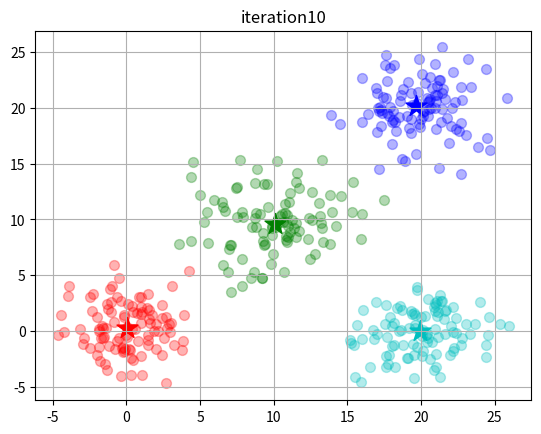

Here is the Python script that generated this plot:
import numpy as np
#np.set_printoptions(threshold=np.inf)
import matplotlib.pyplot as plt
from scipy.spatial import distance
#import matplotlib as plt


c_color = ['r','g','b','c','m','y','k','purple']

#生成data
data_num = 100
data_dim = 2
data = 0 + 2*np.random.randn(data_num, data_dim)
temp = 10 + 3*np.random.randn(data_num, data_dim)
data = np.concatenate((data, temp),axis=0)
temp = 0 + 2*np.random.randn(data_num, data_dim)
temp[:,0] = temp[:,0] + 20
data = np.concatenate((data, temp),axis=0)
temp = 20 + 2*np.random.randn(data_num, data_dim)
temp[:,1] = temp[:,1] 
data = np.concatenate((data, temp),axis=0)
data_num = data_num*4

def neightbourhood_points(X,x_centroid, dist=3):#鄰近粒子平均值(粒子,重心,距離)
    eligible_X = []#選擇粒子
    
    for x in X: #逐一計算距離
        distance_between = distance.euclidean(x, x_centroid)#計算與重心距離
        if distance_between <= dist: #與重心距離小於設定距離
            eligible_X.append(x)#將粒子加入選擇粒子   
            
    eligible_X = np.array(eligible_X)#轉為np array
    mean = np.mean(eligible_X, axis=0)#mean = eligible_X平均值
    return eligible_X, mean#回傳

x = np.copy(data)

iteration = 0 #代數
for i in range(10):#迭代
    mean = np.zeros((data_num,data_dim))#重設mean
    
    for i in range(data_num):#逐一計算粒子
        eligible_X, mean[i] = neightbourhood_points(data, x[i] , dist=5)
        
    plt.clf()#清理畫面
    plt.scatter(data[:,0], data[:,1], color= 'blue',s=50,alpha=0.3)#畫原始粒子
    plt.scatter(x[:,0], x[:,1], color= 'red',s=50,alpha=0.3)#畫鄰近粒子平均值粒子
      
    x = mean
    
    plt.title('iteration' + str(iteration))
    iteration = iteration + 1
    plt.grid()
    # plt.show()
    plt.pause(0.1)
    
#重畫group圖
plt.clf()
threshold = 1.0 

center = x[0,:].reshape((1,2))
print(center)
for i in range(data_num):#找重心
    found =False
    for j in range(center.shape[0]):
        dst = distance.euclidean(x[i],center[j])
        
        if dst < threshold:
            found = True
            break
    if not found:
         center = np.concatenate((center,x[i].reshape((1,2))),axis=0)

for center_num in range(len(center)):#畫重心
    plt.scatter(center[center_num,0],center[center_num,1],color=c_color[center_num],s=250,alpha=1,marker='*')

cluster_arr = []

for i in range(data_num):#draw color
        dst_list = []
        for center_num in range(len(center)):#計算粒子與重心距離
            dst = distance.euclidean(center[center_num,:],data[i,:])
            dst_list.append(dst)
        
        cluster = np.argmin(dst_list)#最小值index
        del dst_list[:]
        cluster_arr.append(cluster)
        plt.scatter(data[i,0],data[i,1],color=c_color[cluster],s=50,alpha=0.3)

                 
    
plt.title('iteration' + str(iteration))
plt.grid()
plt.show()